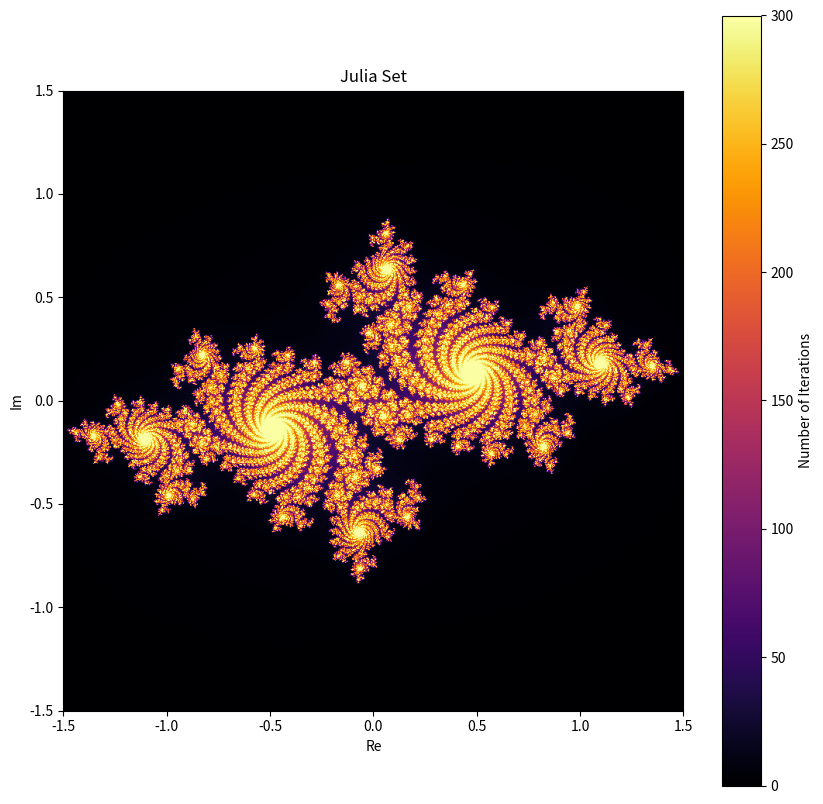

Generate this figure with matplotlib:
import numpy as np
import matplotlib.pyplot as plt

def julia_set(width, height, zoom, c, max_iter):
    # Create a grid of complex numbers
    x = np.linspace(-1.5, 1.5, width)
    y = np.linspace(-1.5, 1.5, height)
    X, Y = np.meshgrid(x, y)
    Z = X + 1j * Y

    # Initialize the iteration count array
    iteration_counts = np.zeros(Z.shape, dtype=int)

    # Iterate to determine if points belong to the Julia set
    for i in range(max_iter):
        mask = np.abs(Z) <= 2
        Z[mask] = Z[mask] ** 2 + c
        iteration_counts[mask] += 1

    return iteration_counts

# Parameters for the Julia set
width, height = 800, 800
zoom = 1
c = complex(-0.7, 0.27015)  # Change this to explore different Julia sets
max_iter = 300

# Generate the Julia set
julia = julia_set(width, height, zoom, c, max_iter)

# Plot the Julia set
plt.figure(figsize=(10, 10))
plt.imshow(julia, cmap="inferno", extent=[-1.5, 1.5, -1.5, 1.5])
plt.colorbar(label="Number of Iterations")
plt.title("Julia Set")
plt.xlabel("Re")
plt.ylabel("Im")
plt.show()
